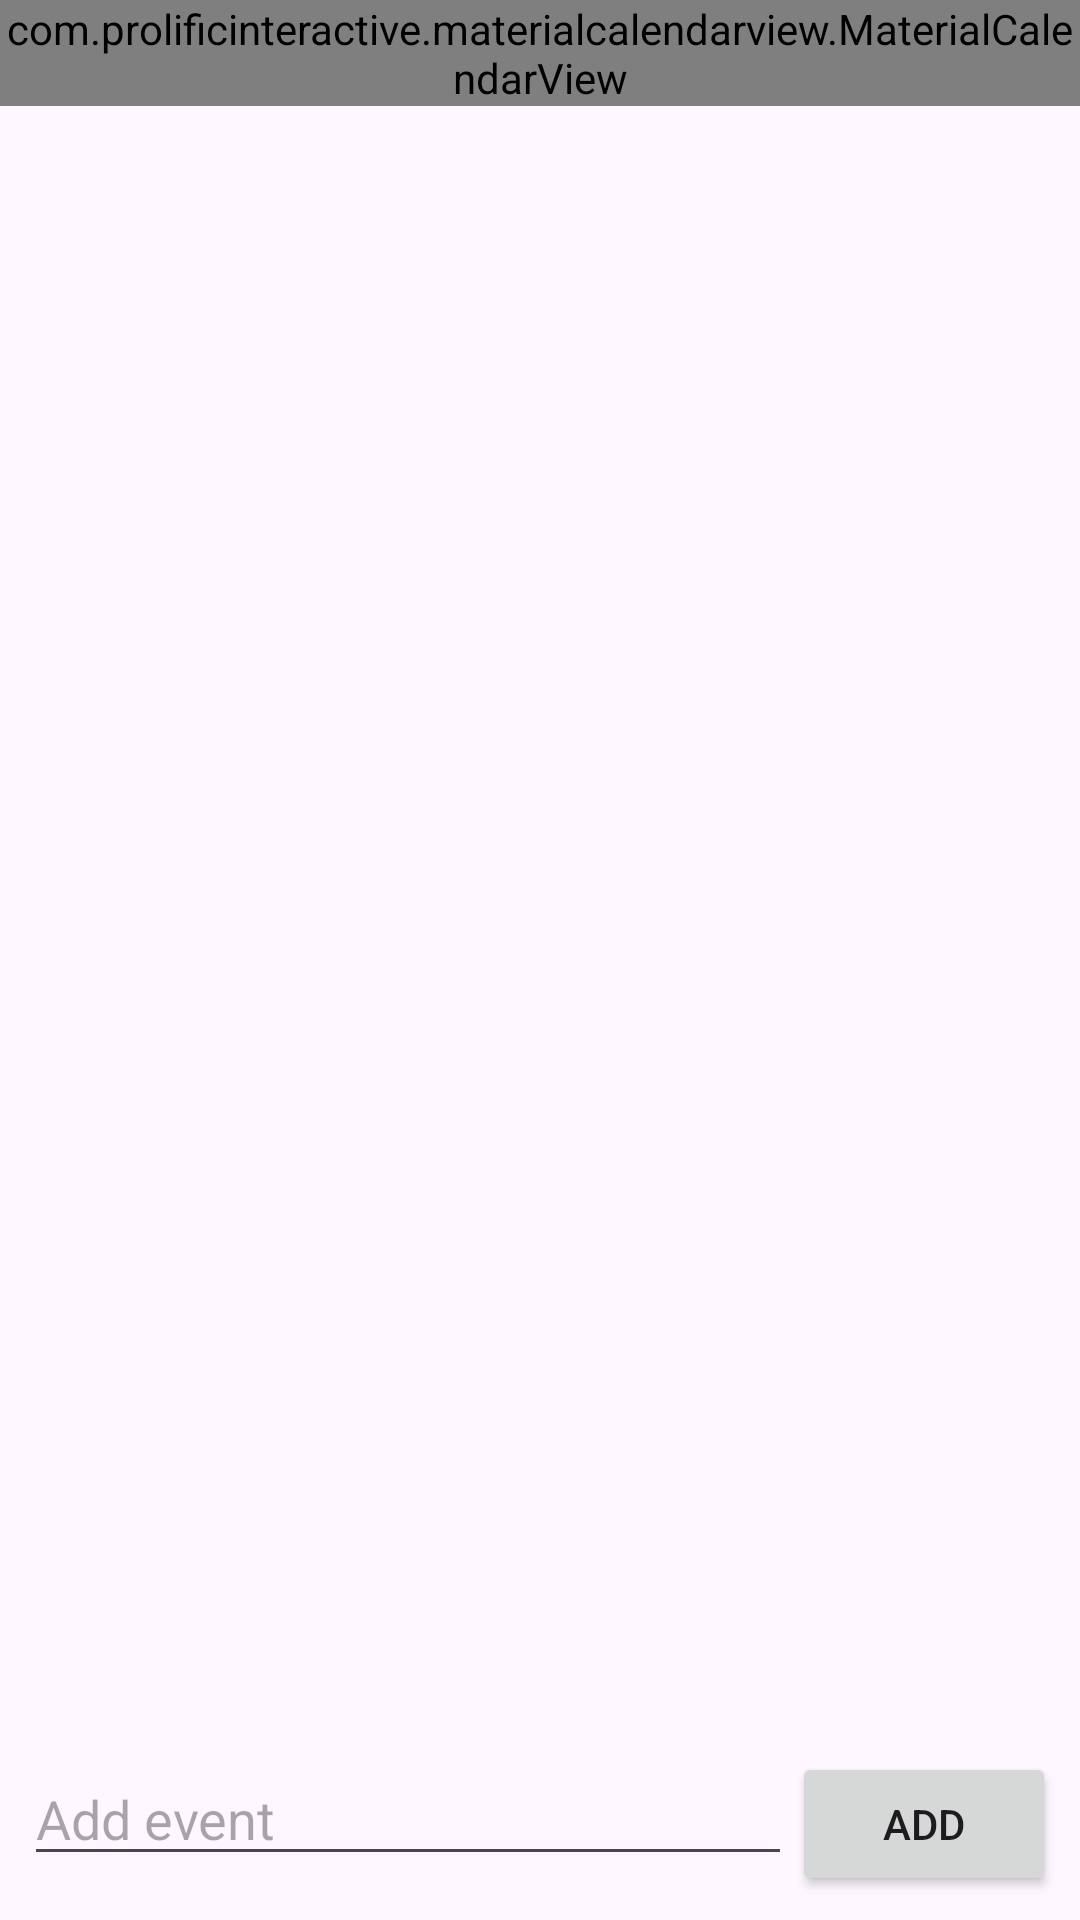

Layout XML and referenced resources for this Android screen:
<!-- AndroidManifest.xml: application theme Theme.MyApplication -->
<!-- res/layout/fragment_blank.xml -->
<?xml version="1.0" encoding="utf-8"?>
<LinearLayout xmlns:android="http://schemas.android.com/apk/res/android"
    android:layout_width="match_parent"
    android:layout_height="match_parent"
    xmlns:app="http://schemas.android.com/apk/res-auto"
    android:orientation="vertical">

    <com.prolificinteractive.materialcalendarview.MaterialCalendarView
        android:id="@+id/calendar_view"
        android:layout_width="match_parent"
        android:layout_height="wrap_content"
        app:mcv_showOtherDates="all"/>

    <androidx.recyclerview.widget.RecyclerView
        android:id="@+id/recycler_view"
        android:layout_width="match_parent"
        android:layout_height="0dp"
        android:layout_weight="1"
        android:padding="4dp"
        android:scrollbars="vertical" />

    <LinearLayout
        android:layout_width="match_parent"
        android:layout_height="wrap_content"
        android:orientation="horizontal"
        android:padding="8dp">

        <EditText
            android:id="@+id/edit_text_event"
            android:layout_width="0dp"
            android:layout_height="wrap_content"
            android:layout_weight="1"
            android:hint="Add event" />

        <Button
            android:id="@+id/button_add_event"
            android:layout_width="wrap_content"
            android:layout_height="wrap_content"
            android:text="Add" />
    </LinearLayout>
</LinearLayout>
<!-- resources referenced by this layout -->
<resources>
  <style name="Theme.MyApplication" parent="Base.Theme.MyApplication" />
  <style name="Base.Theme.MyApplication" parent="Theme.Material3.DayNight.NoActionBar">
          
          
          <item name="colorPrimary">@color/grey</item>
          <item name="android:statusBarColor">#45474B</item> 
          <item name="android:windowLightStatusBar">true</item>
          <item name="tabSelectedTextColor">@color/grey</item>
      </style>
  <color name="grey">#45474B</color>
</resources>
